Run: headless pygame with SDL's dummy video driver; simulated clock (each Clock.tick advances the game by its frame time, no real sleeping); random seed 0; keys injected as events and as key.get_pressed() state; mouse plan: one left click at the window centre at the start of phase 2, then a move to the lower-right quarter at the start of phase 3.
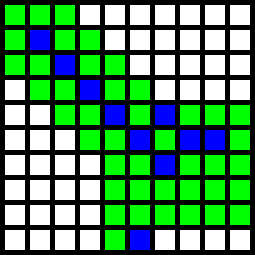
Frame 1 of 4 · flips 1–60 · no input
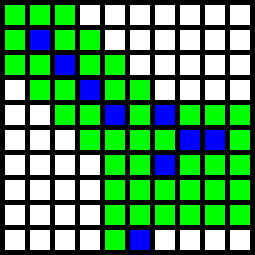
Frame 2 of 4 · flips 61–180 · clicked the window centre · tapped SPACE, RETURN · held RIGHT (→), D
Frame 3 of 4 · flips 181–300 · moved the mouse to the lower-right quarter · held DOWN (↓), S · screen unchanged from frame 2, image omitted
Frame 4 of 4 · flips 301–420 · held LEFT (←), A, UP (↑), W · screen unchanged from frame 3, image omitted

The pygame program that drew these frames:

import pygame,time
screen = pygame.display.set_mode((255,255))
stat = True
clock = pygame.time.Clock()
grid = [[0 for n in range(10)] for i in range(10)]
grid2 = [[0 for n in range(10)] for i in range(10)]
e,f = (9,5)
#start point 
grid[1][1]=1
start=(1,1)
curr = start
#end point
grid[e][f]=2 
end = (e,f)
#path
path = {}
arr = []
path2=[]
path2.append(start)
for i in range(len(grid)):
    print(grid2[i])
stop = 0
rx=0
while stat:
    
    for event in pygame.event.get():
        if event.type == pygame.QUIT:
            stat = False
        elif event.type == pygame.MOUSEBUTTONDOWN:
            pos = pygame.mouse.get_pos()
            col = pos[0]//(20+5)
            row = pos[1]//(20+5)
            grid[row][col] = 1
            print("Click ", pos, "Grid coordinates: ", row, col)
            
    screen.fill((0,0,0))
    for row in range(10):
        for col in range(10):
            color=(255,255,255)
            if grid[row][col] ==1:
                color=(0,255,0)
            elif grid[row][col] ==2:
                color=(255,0,0)
            elif grid[row][col]==3:
                color=(0,0,255)
            pygame.draw.rect(screen,color,[(20+5)*col+5,(20+5)*row+5,20,20])

    #path finding algo
    if stop ==0:
        for i in range(curr[0]-1,curr[1]+2):
            for r in range(curr[0]-1,curr[1]+2):
                if curr[1]==i and curr[0]==r:
                    continue            
                if curr[1] ==i  or curr[0]==r:
                    tp = 2
                else:
                    tp = 1
                x = abs(r-end[0])
                y = abs(i-end[1])
                g = x+y
                if end[0]==i and end[1]==r:
                    g1=g+2
                else:
                    g1=g+1
                f = g1+tp
                if f ==1:
                    print(path2)

                path[(i,r)]=f
                grid2[i][r]=f
                grid[i][r]=1
                print('the coordinate is : ',i,r, 'the score is ',f)
                if i ==end[0] and r==end[1]:
                    rx=0.5
                    curr=(i,r)
                    path2.append(curr)
                    break
                time.sleep(0.1)
            if rx==0.5:
                break
        
        for i in path:
            arr.append(path[i])
        arr.sort()
        if rx != 0.5:
            for i in range(len(grid2)):
                for r in range(len(grid2[0])):
                    if grid2[i][r] == arr[0]:
                        curr=(i,r)
                        path2.append(curr)
                        print(i,r)
                        if i==end[0] and r==end[1]:
                            for i in range(len(path2)):
                                grid[path2[i][0]][path2[i][1]]=3
                            stop=1
                        break
        elif rx==0.5:
            print(path2)
            for i in range(len(path2)):
                grid[path2[i][0]][path2[i][1]]=3
            stop=1
                
    clock.tick(60)
    pygame.display.update()

for i in range(len(grid)):
    print(grid2[i])
print('###############################')
for i in range(len(grid)):
    print(grid[i])
# arr = []
# for i in path:
#     arr.append(path[i])
#     #print(path[i])
# arr.sort()
# print(arr[0])
# for i in range(len(grid2)):
#     for r in range(len(grid2[0])):
#         if grid2[i][r] == arr[0]:
#             print(i ,r)
